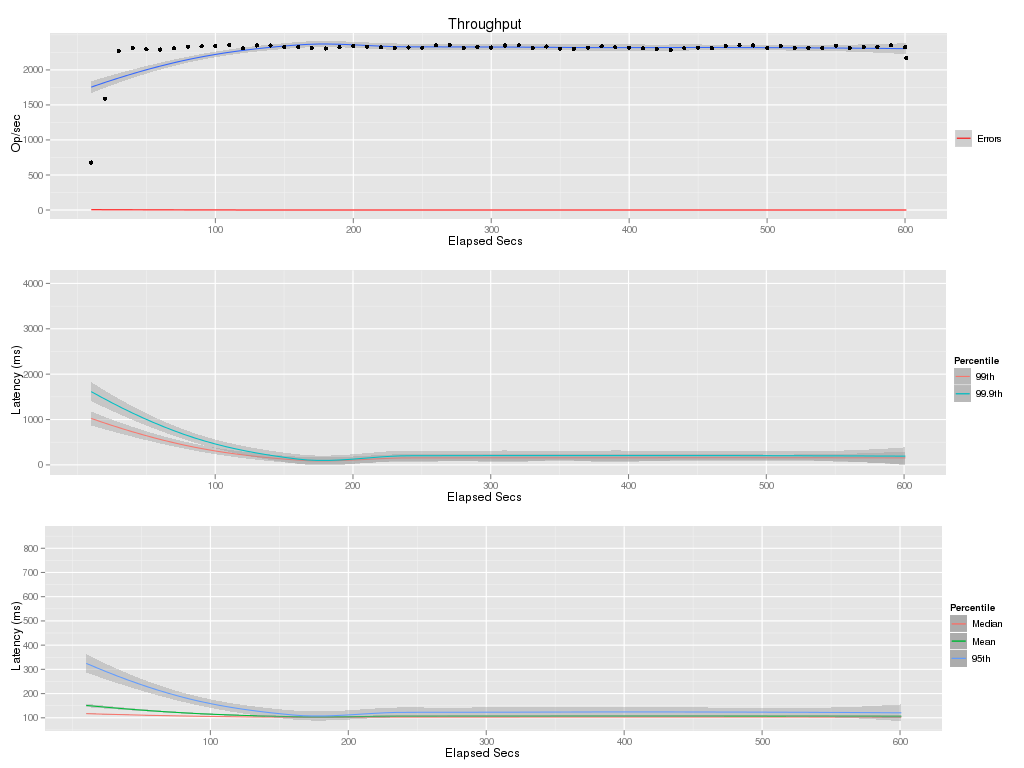

Data behind this chart, as committed beside it:
elapsed, window, total, successful, failed
10, 10, 6884, 6775, 109
20, 10, 15955, 15899, 56
30, 10, 22683, 22683, 0
40, 10, 23138, 23138, 0
50, 10, 22937, 22937, 0
60, 10, 22911, 22911, 0
70, 10, 23072, 23072, 0
80, 10, 23326, 23326, 0
90, 10, 23364, 23364, 0
100, 10, 23399, 23399, 0
110, 10, 23539, 23539, 0
120, 10, 23109, 23109, 0
130, 10, 23497, 23497, 0
140, 10, 23503, 23503, 0
150, 10, 23253, 23253, 0
160, 10, 23290, 23290, 0
170, 10, 23132, 23132, 0
180, 10, 23061, 23061, 0
190, 10, 23229, 23229, 0
200, 10, 23415, 23415, 0
210, 10, 23337, 23337, 0
220, 10, 23230, 23230, 0
230, 10, 23169, 23169, 0
240, 10, 23203, 23203, 0
250, 10, 23174, 23174, 0
260, 10, 23505, 23505, 0
270, 10, 23557, 23557, 0
280, 10, 23099, 23099, 0
290, 10, 23309, 23309, 0
300, 10, 23202, 23202, 0
310, 10, 23487, 23487, 0
320, 10, 23532, 23532, 0
330, 10, 23143, 23143, 0
340, 10, 23342, 23342, 0
350, 10, 23040, 23040, 0
360, 10, 22997, 22997, 0
370, 10, 23177, 23177, 0
380, 10, 23372, 23372, 0
390, 10, 23224, 23224, 0
400, 10, 23190, 23190, 0
410, 10, 23099, 23099, 0
420, 10, 23007, 23007, 0
430, 10, 22847, 22847, 0
440, 10, 23091, 23091, 0
450, 10, 23154, 23154, 0
460, 10, 23119, 23119, 0
470, 10, 23396, 23396, 0
480, 10, 23527, 23527, 0
490, 10, 23496, 23496, 0
500, 10, 23136, 23136, 0
510, 10, 23403, 23403, 0
520, 10, 23106, 23106, 0
530, 10, 23161, 23161, 0
540, 10, 23118, 23118, 0
550, 10, 23452, 23452, 0
560, 10, 23133, 23133, 0
570, 10, 23268, 23268, 0
580, 10, 23306, 23306, 0
590, 10, 23521, 23521, 0
600, 10, 23268, 23268, 0
... 1 more rows
